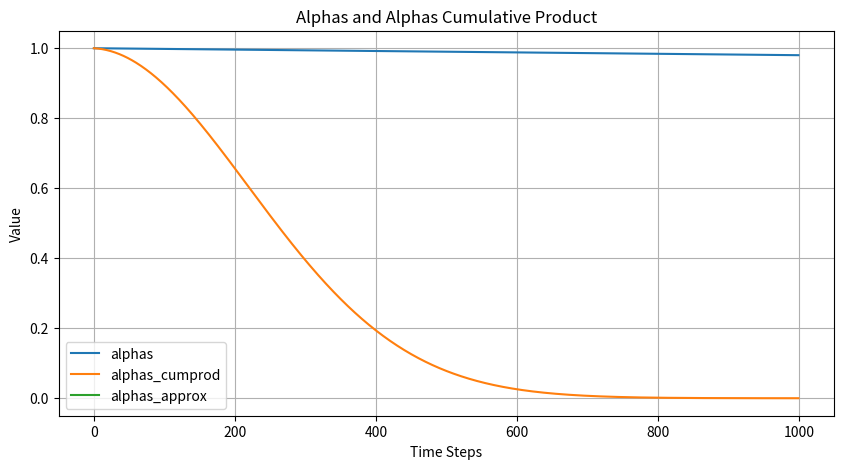

Generate this figure with matplotlib:
import numpy as np
import matplotlib.pyplot as plt

betas  = np.linspace(0.0001, 0.02, 1000)
alphas = 1 - betas
alphas_cumprod = np.cumprod(alphas)

alphas_approx = np.exp(1000*(1-betas[0]) - (betas[-1] - betas[0]) * np.arange(1000)**2/2/1000)
print("alphas_approx", alphas_approx)
Ts = np.arange(1000)
def plot_alphas():
    plt.figure(figsize=(10, 5))
    plt.plot(Ts, alphas, label='alphas')
    plt.plot(Ts, alphas_cumprod, label='alphas_cumprod')
    plt.plot(Ts, alphas_approx, label='alphas_approx')
    plt.title('Alphas and Alphas Cumulative Product')
    plt.xlabel('Time Steps')
    plt.ylabel('Value')
    plt.legend()
    plt.grid()
    plt.show()

plot_alphas()